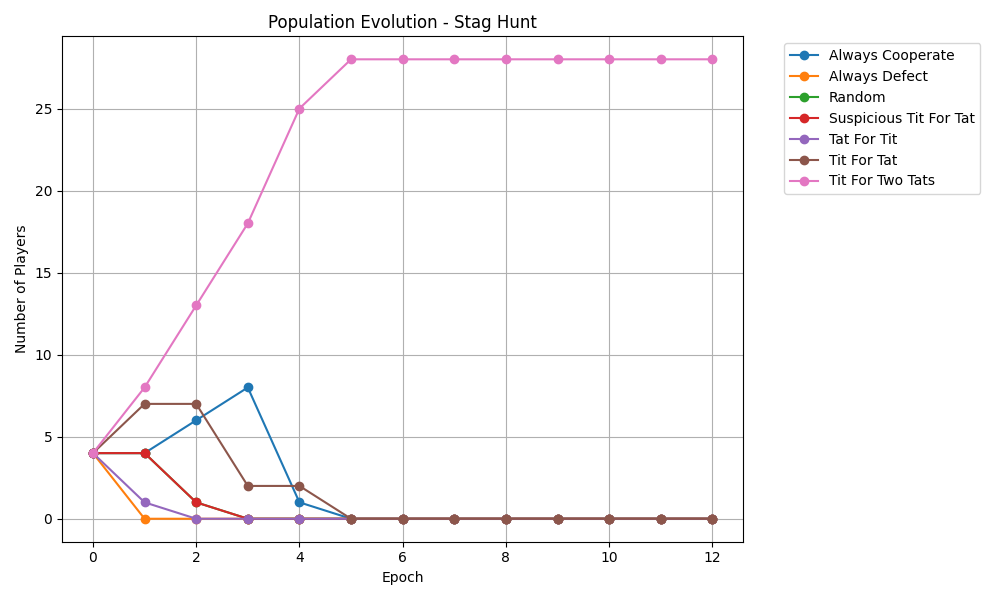

Values plotted in this chart, from the file beside it:
epoch, Always Cooperate, Always Defect, Random, Suspicious Tit For Tat, Tat For Tit, Tit For Tat, Tit For Two Tats
0, 4, 4, 4, 4, 4, 4, 4
1, 4, 0, 4, 4, 1, 7, 8
2, 6, 0, 1, 1, 0, 7, 13
3, 8, 0, 0, 0, 0, 2, 18
4, 1, 0, 0, 0, 0, 2, 25
5, 0, 0, 0, 0, 0, 0, 28
6, 0, 0, 0, 0, 0, 0, 28
7, 0, 0, 0, 0, 0, 0, 28
8, 0, 0, 0, 0, 0, 0, 28
9, 0, 0, 0, 0, 0, 0, 28
10, 0, 0, 0, 0, 0, 0, 28
11, 0, 0, 0, 0, 0, 0, 28
12, 0, 0, 0, 0, 0, 0, 28
